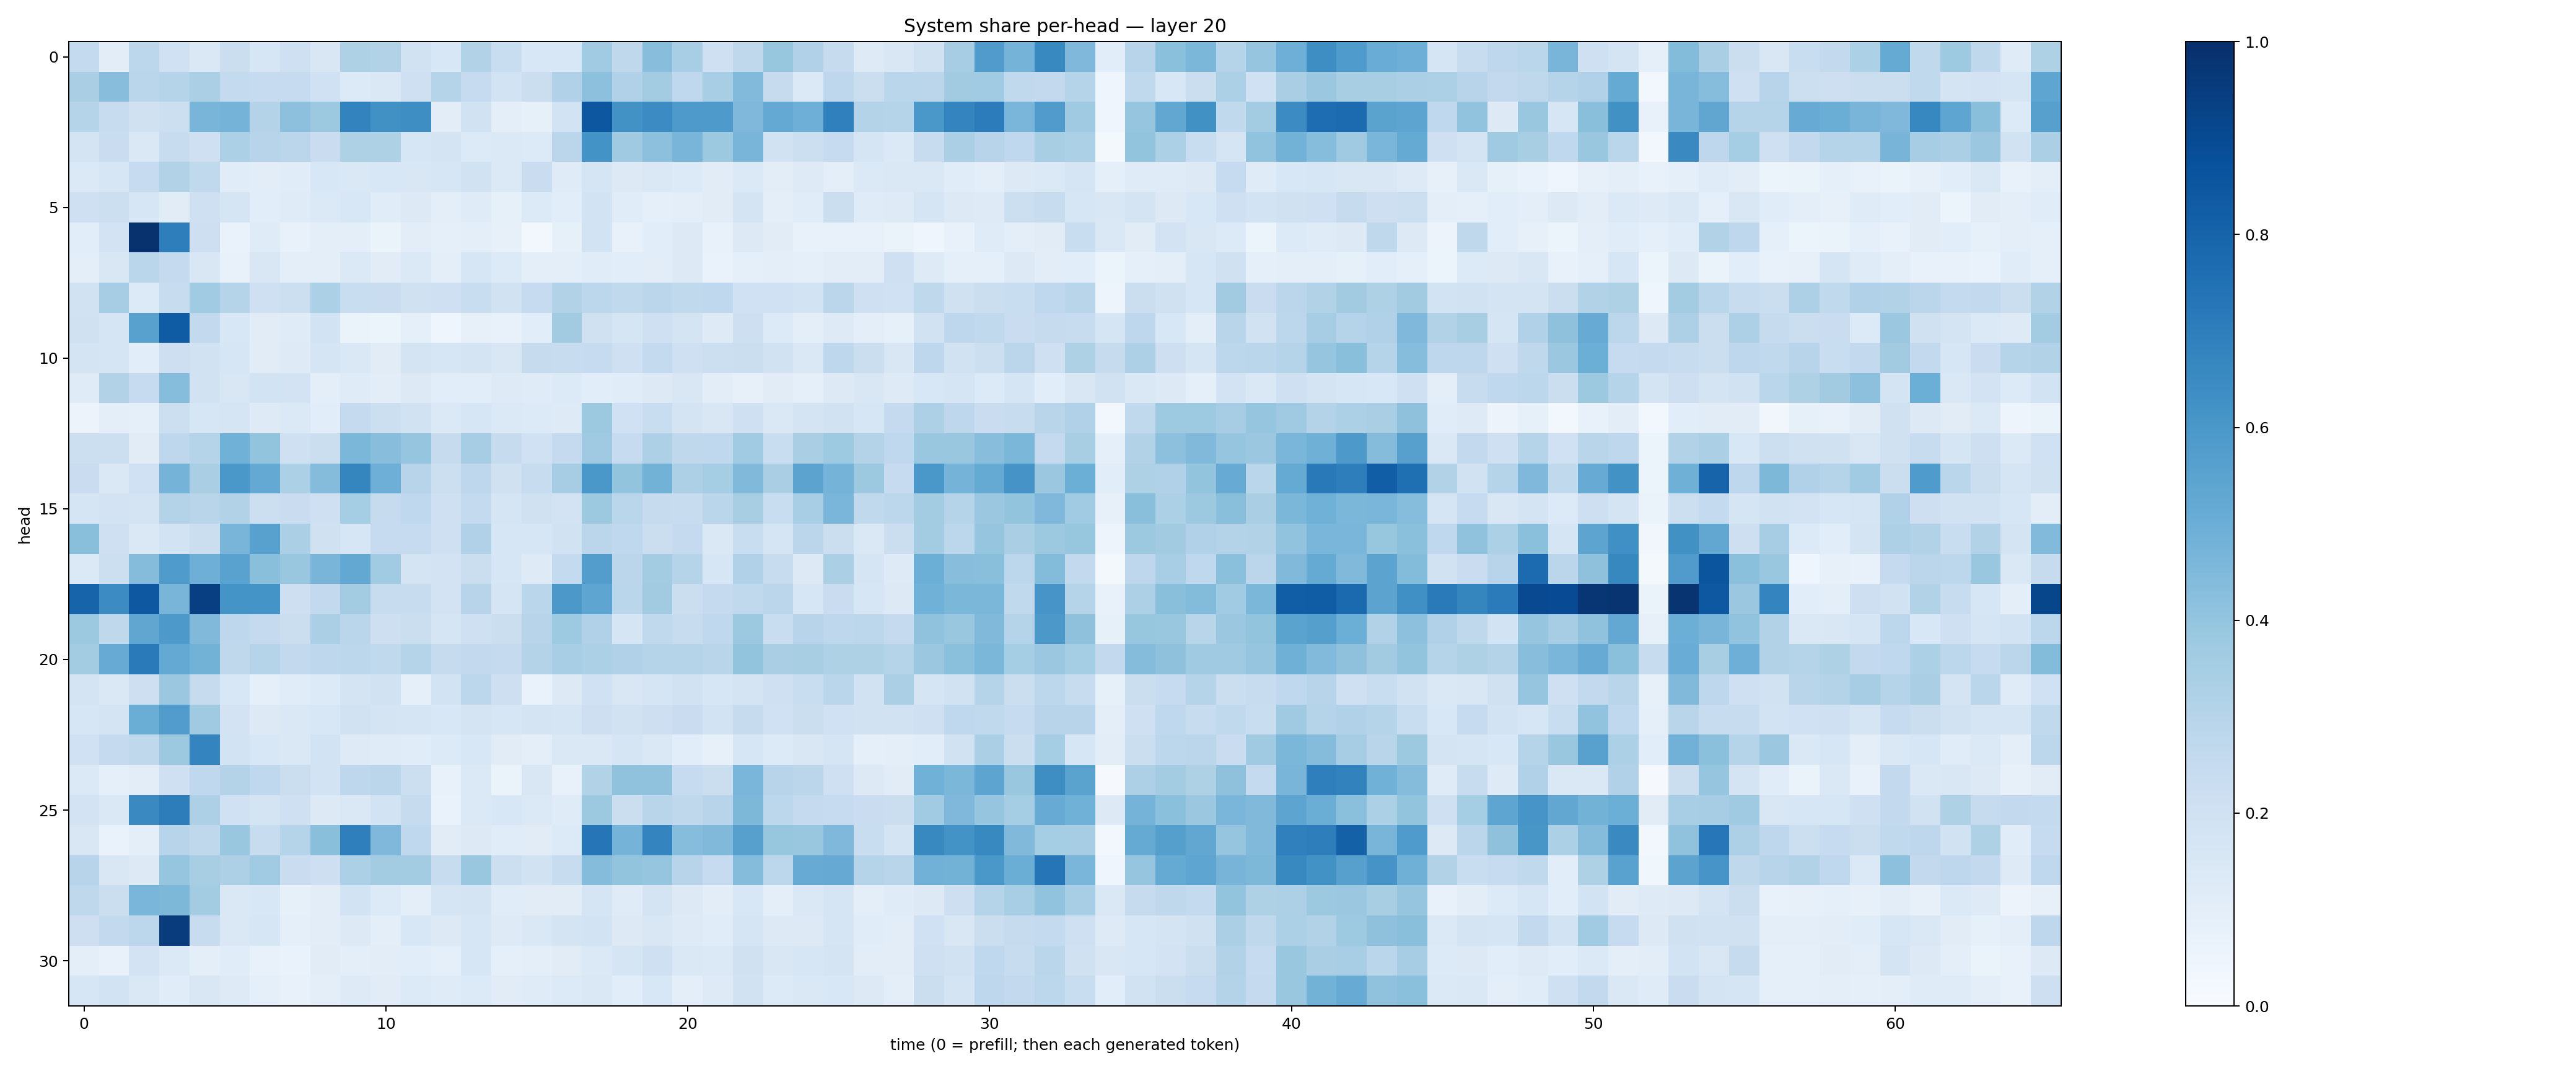

The file beside this chart, header and first rows:
0.25674024, 0.10506036, 0.2809269, 0.20059179, 0.1482601, 0.224931, 0.16279863, 0.20972812, 0.15151866, 0.32326907, 0.3102011, 0.19317134, 0.15559427, 0.31598783, 0.23347734, 0.15573035, 0.15327989, 0.36455646, 0.2728748, 0.428525, 0.34500512, 0.20807928, 0.27054393, 0.3912669
0.3388, 0.4265, 0.2863, 0.2987, 0.3354, 0.2541, 0.2487, 0.2495, 0.2009, 0.133, 0.1414, 0.2087, 0.2997, 0.2492, 0.1838, 0.2201, 0.318, 0.4157, 0.317, 0.357, 0.2657, 0.3455, 0.4424, 0.2457
0.2972, 0.2388, 0.1989, 0.2169, 0.4662, 0.4744, 0.3081, 0.4151, 0.3764, 0.6775, 0.6272, 0.64, 0.1049, 0.189, 0.09458, 0.08589, 0.1867, 0.8501, 0.6221, 0.6467, 0.5868, 0.5897, 0.4512, 0.5233
0.1764, 0.2296, 0.1452, 0.2414, 0.204, 0.3283, 0.2947, 0.2836, 0.2302, 0.323, 0.3212, 0.1601, 0.1752, 0.1364, 0.1406, 0.1361, 0.2842, 0.6183, 0.3709, 0.4178, 0.4657, 0.3755, 0.4683, 0.1876
0.1376, 0.1616, 0.2464, 0.313, 0.2621, 0.1139, 0.1041, 0.1165, 0.1534, 0.1423, 0.1524, 0.1488, 0.161, 0.1877, 0.1384, 0.2268, 0.1172, 0.1681, 0.1266, 0.1422, 0.1337, 0.11, 0.1372, 0.1044
0.2061, 0.2171, 0.1609, 0.1123, 0.2032, 0.1709, 0.1069, 0.1175, 0.1373, 0.1551, 0.1159, 0.1303, 0.1015, 0.1196, 0.0852, 0.1348, 0.106, 0.1865, 0.1165, 0.08855, 0.1013, 0.1102, 0.1735, 0.09572
0.1076, 0.1826, 0.989, 0.6968, 0.2128, 0.07015, 0.121, 0.07742, 0.09919, 0.1004, 0.06625, 0.1055, 0.09074, 0.101, 0.07908, 0.03059, 0.0845, 0.1865, 0.07241, 0.1087, 0.1301, 0.07605, 0.1292, 0.1129
0.095, 0.1494, 0.2886, 0.2509, 0.1497, 0.07301, 0.1513, 0.09831, 0.09891, 0.1394, 0.113, 0.1379, 0.09515, 0.1618, 0.1348, 0.09599, 0.09419, 0.1166, 0.1066, 0.1034, 0.1253, 0.06993, 0.08778, 0.09476
0.1931, 0.3484, 0.1365, 0.2385, 0.3637, 0.3045, 0.2075, 0.2153, 0.3288, 0.2339, 0.2266, 0.1981, 0.2089, 0.2328, 0.1927, 0.2473, 0.3103, 0.2798, 0.2632, 0.2823, 0.264, 0.2693, 0.1994, 0.2008
0.1955, 0.1665, 0.5571, 0.8295, 0.2606, 0.1527, 0.1125, 0.1191, 0.1838, 0.06508, 0.05948, 0.08968, 0.04153, 0.07906, 0.07266, 0.1077, 0.3597, 0.1982, 0.1706, 0.2034, 0.1766, 0.1233, 0.2127, 0.134
0.1759, 0.166, 0.1092, 0.2146, 0.194, 0.1586, 0.1128, 0.1233, 0.1647, 0.1458, 0.1116, 0.1783, 0.1626, 0.1755, 0.1504, 0.2443, 0.2399, 0.2477, 0.2037, 0.255, 0.2089, 0.2183, 0.2234, 0.1941
0.1197, 0.3127, 0.2485, 0.4322, 0.1889, 0.152, 0.1865, 0.1804, 0.09495, 0.1184, 0.1047, 0.1262, 0.1076, 0.1063, 0.1215, 0.1181, 0.1343, 0.1081, 0.115, 0.1284, 0.1513, 0.1029, 0.07951, 0.1113
0.05813, 0.09452, 0.08888, 0.2173, 0.1609, 0.1651, 0.1221, 0.1396, 0.1083, 0.2507, 0.2177, 0.1909, 0.1402, 0.1592, 0.1391, 0.1357, 0.1247, 0.3757, 0.2024, 0.2305, 0.1747, 0.1523, 0.2063, 0.1413
0.2156, 0.2166, 0.1118, 0.2736, 0.3045, 0.4858, 0.4011, 0.2062, 0.2263, 0.4606, 0.4294, 0.3955, 0.2446, 0.3482, 0.2437, 0.2027, 0.2528, 0.3707, 0.248, 0.3249, 0.2711, 0.2686, 0.3654, 0.2309
0.2291, 0.1464, 0.2, 0.4731, 0.3371, 0.5984, 0.5199, 0.3306, 0.437, 0.6691, 0.4945, 0.2944, 0.2167, 0.2746, 0.1973, 0.2354, 0.3478, 0.6014, 0.4006, 0.478, 0.327, 0.3538, 0.4485, 0.3391
0.1689, 0.1799, 0.1772, 0.3048, 0.2922, 0.3125, 0.2162, 0.2287, 0.2065, 0.3525, 0.245, 0.2677, 0.2074, 0.2567, 0.1662, 0.1966, 0.183, 0.3751, 0.2881, 0.2436, 0.2344, 0.288, 0.3432, 0.2337
0.423, 0.2083, 0.148, 0.187, 0.2199, 0.4653, 0.5579, 0.3345, 0.1967, 0.1603, 0.2469, 0.2474, 0.2055, 0.3179, 0.157, 0.161, 0.1921, 0.2819, 0.2691, 0.2231, 0.2531, 0.1413, 0.2341, 0.1645
0.1405, 0.2166, 0.4357, 0.5854, 0.4933, 0.554, 0.4254, 0.3857, 0.4678, 0.5248, 0.3646, 0.1795, 0.1831, 0.2198, 0.1574, 0.1219, 0.2546, 0.5714, 0.2832, 0.3568, 0.3008, 0.1629, 0.3189, 0.2366
0.8003, 0.6453, 0.8446, 0.4678, 0.9398, 0.6169, 0.6151, 0.2114, 0.2601, 0.357, 0.2349, 0.2411, 0.1801, 0.2938, 0.1671, 0.2883, 0.5973, 0.5385, 0.2873, 0.3629, 0.2233, 0.252, 0.2635, 0.2838
0.3775, 0.2716, 0.5338, 0.5923, 0.4467, 0.2771, 0.2509, 0.2233, 0.334, 0.2854, 0.212, 0.219, 0.1679, 0.2038, 0.2254, 0.2933, 0.3738, 0.319, 0.1681, 0.2643, 0.2369, 0.267, 0.3782, 0.2308
0.3555, 0.5087, 0.7112, 0.5208, 0.4789, 0.2723, 0.3031, 0.2587, 0.2757, 0.2808, 0.2635, 0.3029, 0.2454, 0.2593, 0.2534, 0.3076, 0.3455, 0.3291, 0.3189, 0.3039, 0.3043, 0.2919, 0.3985, 0.3366
0.1724, 0.1451, 0.2111, 0.3812, 0.2443, 0.1525, 0.09288, 0.1164, 0.1366, 0.1773, 0.188, 0.08691, 0.1864, 0.2812, 0.2119, 0.06899, 0.1253, 0.2027, 0.1491, 0.1704, 0.1934, 0.1594, 0.1788, 0.2078
0.1607, 0.1748, 0.5002, 0.5763, 0.3675, 0.1824, 0.1309, 0.1438, 0.1525, 0.1899, 0.1753, 0.1659, 0.1554, 0.1732, 0.1573, 0.1767, 0.1681, 0.2129, 0.1908, 0.2113, 0.2287, 0.1851, 0.2449, 0.1992
0.2026, 0.2511, 0.2709, 0.3773, 0.6756, 0.1853, 0.1531, 0.1441, 0.186, 0.1248, 0.1198, 0.1141, 0.1362, 0.1548, 0.112, 0.09726, 0.1443, 0.1409, 0.1687, 0.1411, 0.1057, 0.07849, 0.1573, 0.1362
0.1374, 0.09098, 0.1026, 0.2051, 0.2687, 0.3055, 0.2693, 0.2223, 0.1869, 0.2739, 0.2829, 0.2166, 0.07159, 0.139, 0.06484, 0.1501, 0.07633, 0.3111, 0.4092, 0.4077, 0.2472, 0.2249, 0.4631, 0.2955
0.1815, 0.1462, 0.6554, 0.6999, 0.3277, 0.2009, 0.1769, 0.2065, 0.1253, 0.1455, 0.1872, 0.245, 0.06816, 0.138, 0.1527, 0.1394, 0.1173, 0.376, 0.2191, 0.2894, 0.2705, 0.2968, 0.4556, 0.2789
0.1497, 0.06954, 0.09593, 0.2969, 0.272, 0.3896, 0.2393, 0.2983, 0.4231, 0.6929, 0.4531, 0.2674, 0.1111, 0.1314, 0.1141, 0.1103, 0.1334, 0.7295, 0.4742, 0.6741, 0.4307, 0.4464, 0.5623, 0.3932
0.2958, 0.1511, 0.1272, 0.3964, 0.3419, 0.3244, 0.3635, 0.2292, 0.2117, 0.3319, 0.3572, 0.3589, 0.2374, 0.3853, 0.218, 0.1887, 0.2373, 0.4349, 0.3995, 0.3971, 0.2933, 0.2483, 0.4338, 0.2807
0.271, 0.2247, 0.4645, 0.4553, 0.3582, 0.1465, 0.1528, 0.08328, 0.1032, 0.1856, 0.134, 0.09826, 0.166, 0.1797, 0.1164, 0.1096, 0.1105, 0.1685, 0.1188, 0.1737, 0.1264, 0.1037, 0.1531, 0.09458
0.2118, 0.2614, 0.2775, 0.951, 0.2402, 0.1456, 0.1597, 0.09311, 0.1031, 0.1277, 0.09488, 0.1537, 0.1285, 0.1604, 0.125, 0.1464, 0.1785, 0.1861, 0.1287, 0.1519, 0.1222, 0.1153, 0.1663, 0.1309
0.09685, 0.07673, 0.1816, 0.1399, 0.09384, 0.1161, 0.07312, 0.06929, 0.1113, 0.1013, 0.1036, 0.1074, 0.08868, 0.1611, 0.08785, 0.09534, 0.1111, 0.1395, 0.1699, 0.2086, 0.1429, 0.1368, 0.1989, 0.152
0.1567, 0.1866, 0.1458, 0.1159, 0.1523, 0.1245, 0.09175, 0.07438, 0.1, 0.1225, 0.1103, 0.1347, 0.1185, 0.1356, 0.1127, 0.1196, 0.134, 0.1439, 0.1092, 0.1553, 0.09968, 0.1246, 0.1893, 0.1344
